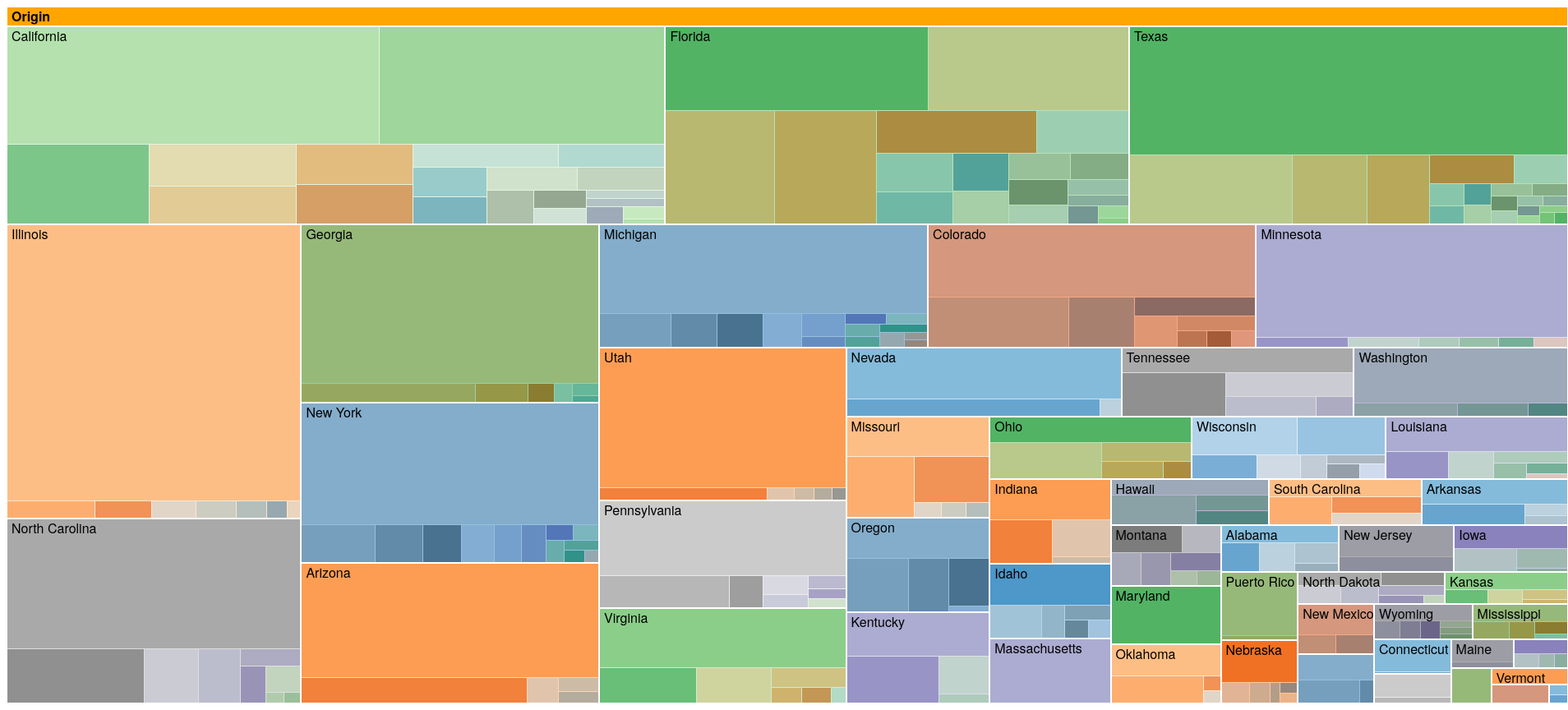
D3 v3 page, settled after 480 driven frames (8 s of simulated time); the page loaded 1 data file(s).




window.addEventListener('message', function(e) {
    var opts = e.data.opts,
        data = e.data.data;

    return main(opts, data);
});

var defaults = {
    margin: {top: 24, right: 0, bottom: 0, left: 0},
    rootname: "TOP",
    format: ",d",
    title: "",
    width: 1900,
    height: 900
};

function main(o, data) {
  var root,
      opts = $.extend(true, {}, defaults, o),
      formatNumber = d3.format(opts.format),
      rname = opts.rootname,
      margin = opts.margin,
      theight = 36 + 16;

  $('#chart').width(opts.width).height(opts.height);
  var width = opts.width - margin.left - margin.right,
      height = opts.height - margin.top - margin.bottom - theight,
      transitioning;
  
  var color = d3.scale.category20c();
  
  var x = d3.scale.linear()
      .domain([0, width])
      .range([0, width]);
  
  var y = d3.scale.linear()
      .domain([0, height])
      .range([0, height]);
  
  var treemap = d3.layout.treemap()
      .children(function(d, depth) { return depth ? null : d._children; })
      .sort(function(a, b) { return a.value - b.value; })
      .ratio(height / width * 0.5 * (1 + Math.sqrt(5)))
      .round(false);
  
  var svg = d3.select("#chart").append("svg")
      .attr("width", width + margin.left + margin.right)
      .attr("height", height + margin.bottom + margin.top)
      .style("margin-left", -margin.left + "px")
      .style("margin.right", -margin.right + "px")
    .append("g")
      .attr("transform", "translate(" + margin.left + "," + margin.top + ")")
      .style("shape-rendering", "crispEdges");
  
  var grandparent = svg.append("g")
      .attr("class", "grandparent");
  
  grandparent.append("rect")
      .attr("y", -margin.top)
      .attr("width", width)
      .attr("height", margin.top);
  
  grandparent.append("text")
      .attr("x", 6)
      .attr("y", 6 - margin.top)
      .attr("dy", ".75em");

  if (opts.title) {
    $("#chart").prepend("<p class='title'>" + opts.title + "</p>");
  }
  if (data instanceof Array) {
    root = { key: rname, values: data };
  } else {
    root = data;
  }
    
  initialize(root);
  accumulate(root);
  layout(root);
  console.log(root);
  display(root);

  if (window.parent !== window) {
    var myheight = document.documentElement.scrollHeight || document.body.scrollHeight;
    window.parent.postMessage({height: myheight}, '*');
  }

  function initialize(root) {
    root.x = root.y = 0;
    root.dx = width;
    root.dy = height;
    root.depth = 0;
  }

  // Aggregate the values for internal nodes. This is normally done by the
  // treemap layout, but not here because of our custom implementation.
  // We also take a snapshot of the original children (_children) to avoid
  // the children being overwritten when when layout is computed.
  function accumulate(d) {
    return (d._children = d.values)
        ? d.value = d.values.reduce(function(p, v) { return p + accumulate(v); }, 0)
        : d.value;
  }

  // Compute the treemap layout recursively such that each group of siblings
  // uses the same size (1×1) rather than the dimensions of the parent cell.
  // This optimizes the layout for the current zoom state. Note that a wrapper
  // object is created for the parent node for each group of siblings so that
  // the parent’s dimensions are not discarded as we recurse. Since each group
  // of sibling was laid out in 1×1, we must rescale to fit using absolute
  // coordinates. This lets us use a viewport to zoom.
  function layout(d) {
    if (d._children) {
      treemap.nodes({_children: d._children});
      d._children.forEach(function(c) {
        c.x = d.x + c.x * d.dx;
        c.y = d.y + c.y * d.dy;
        c.dx *= d.dx;
        c.dy *= d.dy;
        c.parent = d;
        layout(c);
      });
    }
  }

  function display(d) {
    grandparent
        .datum(d.parent)
        .on("click", transition)
      .select("text")
        .text(name(d));

    var g1 = svg.insert("g", ".grandparent")
        .datum(d)
        .attr("class", "depth");

    var g = g1.selectAll("g")
        .data(d._children)
      .enter().append("g");

    g.filter(function(d) { return d._children; })
        .classed("children", true)
        .on("click", transition);

    var children = g.selectAll(".child")
        .data(function(d) { return d._children || [d]; })
      .enter().append("g");

    children.append("rect")
        .attr("class", "child")
        .call(rect)
      .append("title")
     //   .text(function(d) { return d.key + " (" + formatNumber(d.value) + ")"; });
    children.append("text")
        .attr("class", "ctext")
        .text(function(d) { return d.dest_state; })
        .call(text2);

    g.append("rect")
        .attr("class", "parent")
        .call(rect);

    var t = g.append("text")
        .attr("class", "ptext")
        .attr("dy", ".75em")

    t.append("tspan")
        .text(function(d) { return d.key; });
    t.append("tspan")
        .attr("dy", "1.0em")
        //.text(function(d) { return formatNumber(d.value); });
    t.call(text);

    g.selectAll("rect")
        .style("fill", function(d) { return color(d.key); });

    function transition(d) {
      if (transitioning || !d) return;
      transitioning = true;

      var g2 = display(d),
          t1 = g1.transition().duration(750),
          t2 = g2.transition().duration(750);

      // Update the domain only after entering new elements.
      x.domain([d.x, d.x + d.dx]);
      y.domain([d.y, d.y + d.dy]);

      // Enable anti-aliasing during the transition.
      svg.style("shape-rendering", null);

      // Draw child nodes on top of parent nodes.
      svg.selectAll(".depth").sort(function(a, b) { return a.depth - b.depth; });

      // Fade-in entering text.
      g2.selectAll("text").style("fill-opacity", 0);

      // Transition to the new view.
      t1.selectAll(".ptext").call(text).style("fill-opacity", 0);
      t1.selectAll(".ctext").call(text2).style("fill-opacity", 0);
      t2.selectAll(".ptext").call(text).style("fill-opacity", 1);
      t2.selectAll(".ctext").call(text2).style("fill-opacity", 1);
      t1.selectAll("rect").call(rect);
      t2.selectAll("rect").call(rect);

      // Remove the old node when the transition is finished.
      t1.remove().each("end", function() {
        svg.style("shape-rendering", "crispEdges");
        transitioning = false;
      });
    }

    return g;
  }

  function text(text) {
    text.selectAll("tspan")
        .attr("x", function(d) { return x(d.x) + 6; })
    text.attr("x", function(d) { return x(d.x) + 6; })
        .attr("y", function(d) { return y(d.y) + 6; })
        .style("opacity", function(d) { return this.getComputedTextLength() < x(d.x + d.dx) - x(d.x) ? 1 : 0; });
  }

  function text2(text) {
    text.attr("x", function(d) { return x(d.x + d.dx) - this.getComputedTextLength() - 6; })
        .attr("y", function(d) { return y(d.y + d.dy) - 6; })
        .style("opacity", function(d) { return this.getComputedTextLength() < x(d.x + d.dx) - x(d.x) ? 1 : 0; });
  }

  function rect(rect) {
    rect.attr("x", function(d) { return x(d.x); })
        .attr("y", function(d) { return y(d.y); })
        .attr("width", function(d) { return x(d.x + d.dx) - x(d.x); })
        .attr("height", function(d) { return y(d.y + d.dy) - y(d.y); });
  }

  function name(d) {
    return d.parent
        ? name(d.parent) + " / " + d.key 
        : d.key;
        console.log("key:"+d.DEST_CITY_NAME);
  }
}

if (window.location.hash === "") {
    d3.json("FlightData.json", function(err, res) {
        if (!err) {
            console.log(res);
            var data = d3.nest().key(function(d) { return d.region; }).key(function(d) { return d.subregion; }).entries(res);
           main({title: "Origin-Destination"}, {key: "Origin", values: data});
            console.log(data);
        }
    });
}



### data: FlightData.json
[
 {
  "subregion": "Minneapolis, MN",
  "region": "Minnesota",
  "key": "Milwaukee, WI",
  "dest_state": "Wisconsin",
  "value": 13487
 },
 {
  "subregion": "Atlanta, GA",
  "region": "Georgia",
  "key": "Newport News/Williamsburg, VA",
  "dest_state": "Virginia",
  "value": 10397
 },
 {
  "subregion": "Newport News/Williamsburg, VA",
  "region": "Virginia",
  "key": "Atlanta, GA",
  "dest_state": "Georgia",
  "value": 14098
 },
 {
  "subregion": "Minneapolis, MN",
  "region": "Minnesota",
  "key": "Cleveland, OH",
  "dest_state": "Ohio",
  "value": 13487
 },
 {
  "subregion": "Minneapolis, MN",
  "region": "Minnesota",
  "key": "Raleigh/Durham, NC",
  "dest_state": "North Carolina",
  "value": 13487
 },
 {
  "subregion": "Richmond, VA",
  "region": "Virginia",
  "key": "Detroit, MI",
  "dest_state": "Michigan",
  "value": 14524
 },
 {
  "subregion": "Omaha, NE",
  "region": "Nebraska",
  "key": "Minneapolis, MN",
  "dest_state": "Minnesota",
  "value": 13871
 },
 {
  "subregion": "Raleigh/Durham, NC",
  "region": "North Carolina",
  "key": "Boston, MA",
  "dest_state": "Massachusetts",
  "value": 14492
 },
 "... 4,991 more items"
]